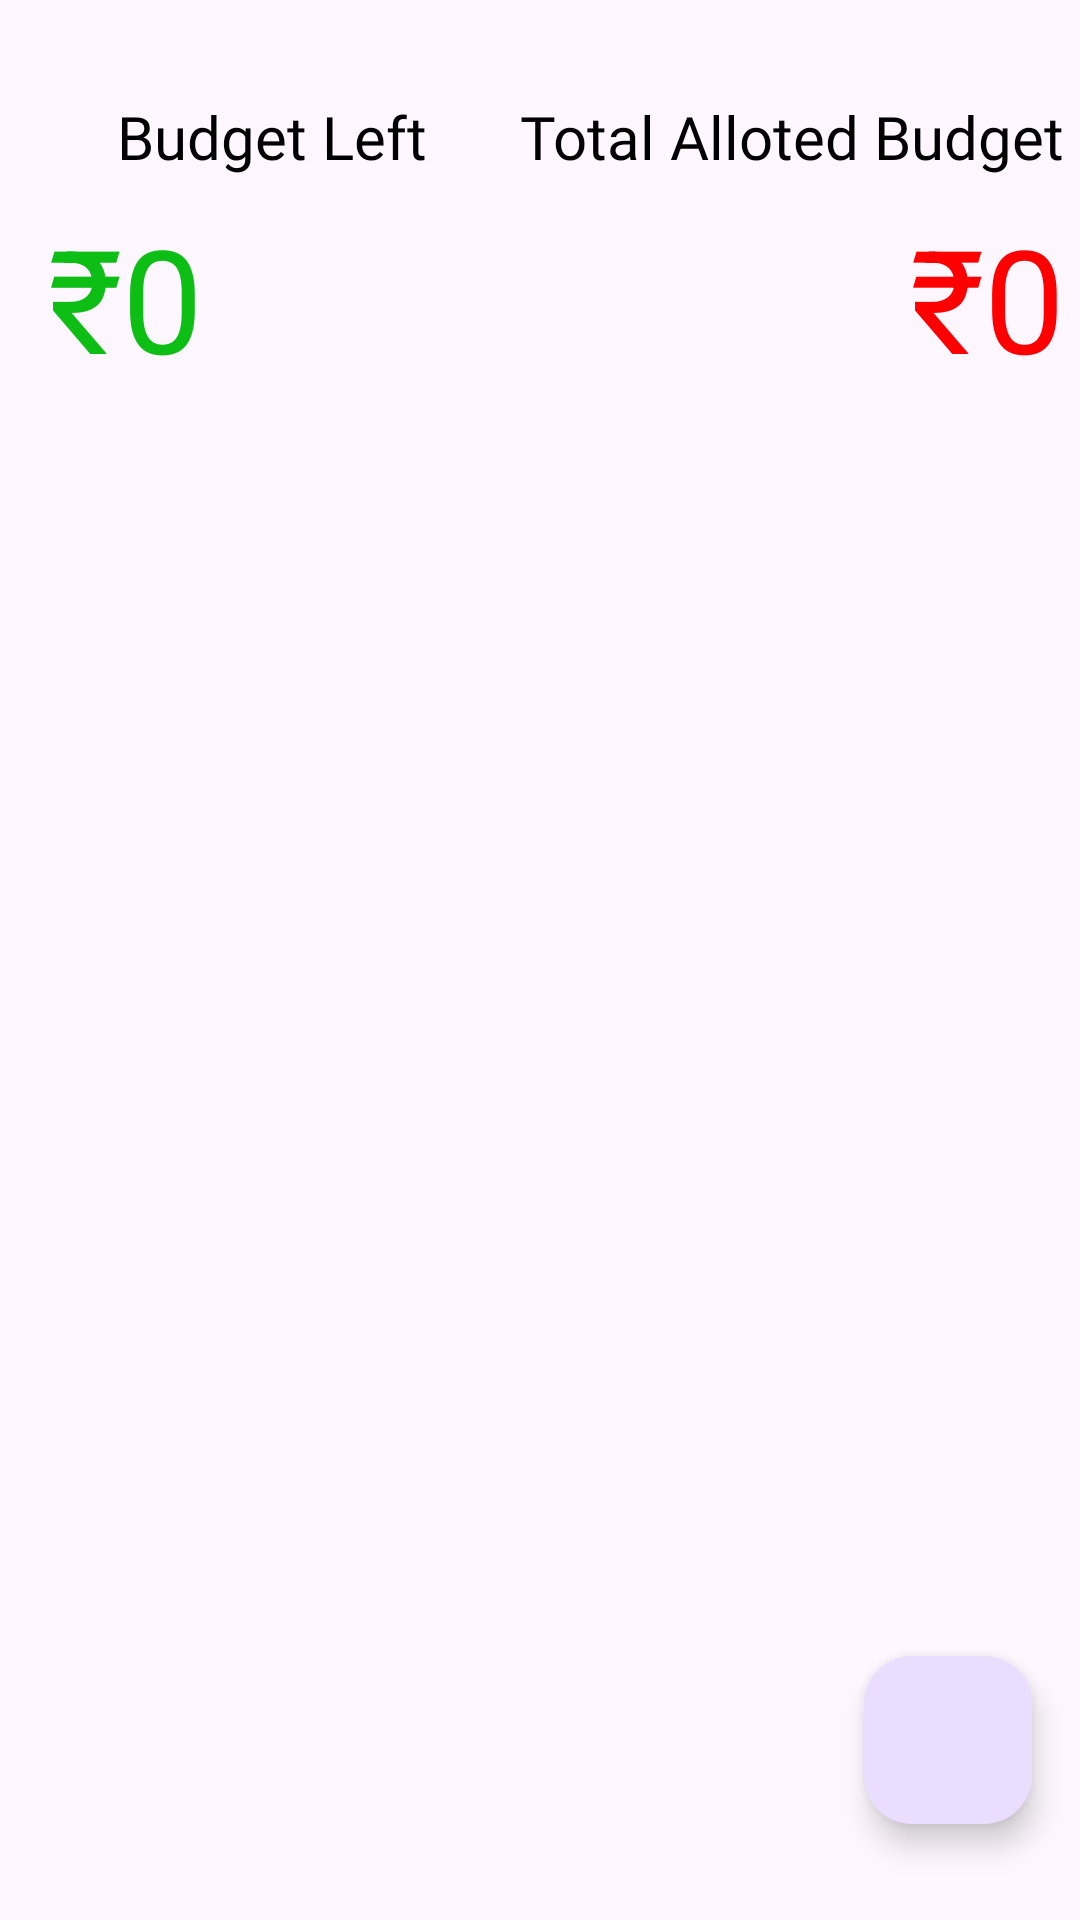

The Android layout XML behind this screen, and the referenced resources:
<!-- AndroidManifest.xml: application theme Theme.BudgetTracker -->
<!-- res/layout/activity_main.xml -->
<?xml version="1.0" encoding="utf-8"?>
<androidx.constraintlayout.widget.ConstraintLayout xmlns:android="http://schemas.android.com/apk/res/android"
    xmlns:app="http://schemas.android.com/apk/res-auto"
    xmlns:tools="http://schemas.android.com/tools"
    android:layout_width="match_parent"
    android:layout_height="match_parent"
    tools:context=".MainActivity">

    <TextView
        android:id="@+id/textView"
        android:layout_width="wrap_content"
        android:layout_height="wrap_content"
        android:layout_marginStart="16dp"
        android:layout_marginTop="32dp"
        android:layout_marginEnd="8dp"
        android:fontFamily="@font/asap_bold"
        android:text="Budget Left"
        android:textColor="#000000"
        android:textSize="20sp"
        app:layout_constraintEnd_toStartOf="@+id/textView2"
        app:layout_constraintStart_toStartOf="parent"
        app:layout_constraintTop_toTopOf="parent" />

    <TextView
        android:id="@+id/textView2"
        android:layout_width="wrap_content"
        android:layout_height="wrap_content"
        android:layout_marginTop="32dp"
        android:layout_marginEnd="5dp"
        android:fontFamily="@font/asap_bold"
        android:text="Total Alloted Budget"
        android:textColor="#000000"
        android:textSize="20sp"
        app:layout_constraintEnd_toEndOf="parent"
        app:layout_constraintTop_toTopOf="parent" />

    <TextView
        android:id="@+id/budget"
        android:layout_width="wrap_content"
        android:layout_height="wrap_content"
        android:layout_marginStart="16dp"
        android:layout_marginTop="8dp"
        android:text="₹0"
        android:textColor="#0DBF14"
        android:textSize="48sp"
        app:layout_constraintStart_toStartOf="parent"
        app:layout_constraintTop_toBottomOf="@+id/textView" />

    <TextView
        android:id="@+id/total"
        android:layout_width="wrap_content"
        android:layout_height="wrap_content"
        android:layout_marginTop="8dp"
        android:layout_marginEnd="5dp"
        android:text="₹0"
        android:textColor="#FF0000"
        android:textSize="48sp"
        app:layout_constraintEnd_toEndOf="parent"
        app:layout_constraintTop_toBottomOf="@+id/textView2" />

    <androidx.recyclerview.widget.RecyclerView
        android:id="@+id/expenserecyclerview"
        android:layout_width="0dp"
        android:layout_height="0dp"
        android:layout_marginStart="16dp"
        android:layout_marginTop="16dp"
        android:layout_marginEnd="16dp"
        app:layout_constraintBottom_toBottomOf="parent"
        app:layout_constraintEnd_toEndOf="parent"
        app:layout_constraintStart_toStartOf="parent"
        app:layout_constraintTop_toBottomOf="@+id/budget"
        tools:listitem="@layout/recyclerview_expense" />

    <com.google.android.material.floatingactionbutton.FloatingActionButton
        android:id="@+id/add"
        android:layout_width="wrap_content"
        android:layout_height="wrap_content"
        android:layout_marginEnd="16dp"
        android:layout_marginBottom="32dp"
        android:clickable="true"
        android:contentDescription="@string/app_name"
        android:src="@drawable/add"
        app:layout_constraintBottom_toBottomOf="parent"
        app:layout_constraintEnd_toEndOf="parent"
        tools:srcCompat="@tools:sample/backgrounds/scenic" />

</androidx.constraintlayout.widget.ConstraintLayout>
<!-- res/layout/recyclerview_expense.xml (included above) -->
<?xml version="1.0" encoding="utf-8"?>
<com.google.android.material.card.MaterialCardView xmlns:android="http://schemas.android.com/apk/res/android"
    xmlns:app="http://schemas.android.com/apk/res-auto"
    xmlns:tools="http://schemas.android.com/tools"
    android:layout_width="match_parent"
    android:layout_height="wrap_content"
    android:layout_marginStart="16dp"
    android:layout_marginEnd="16dp"
    android:layout_marginBottom="8dp"
    android:elevation="5dp"
    app:cardCornerRadius="15dp"
    app:strokeColor="#673AB7"
    app:strokeWidth="1dp">

    <androidx.constraintlayout.widget.ConstraintLayout
        android:layout_width="match_parent"
        android:layout_height="match_parent">

        <TextView
            android:id="@+id/recyclertitle"
            android:layout_width="wrap_content"
            android:layout_height="wrap_content"
            android:layout_marginStart="16dp"
            android:layout_marginTop="16dp"
            android:layout_marginBottom="16dp"
            android:fontFamily="@font/asap_bold"
            android:text="Title"
            android:textColor="#000000"
            app:layout_constraintBottom_toBottomOf="parent"
            app:layout_constraintStart_toStartOf="parent"
            app:layout_constraintTop_toTopOf="parent" />

        <TextView
            android:id="@+id/recyclerexpense"
            android:layout_width="wrap_content"
            android:layout_height="wrap_content"
            android:layout_marginTop="16dp"
            android:layout_marginEnd="16dp"
            android:layout_marginBottom="16dp"
            android:fontFamily="@font/asap_bold"
            android:text="Expense"
            app:layout_constraintBottom_toBottomOf="parent"
            app:layout_constraintEnd_toEndOf="parent"
            app:layout_constraintTop_toTopOf="parent" />
    </androidx.constraintlayout.widget.ConstraintLayout>
</com.google.android.material.card.MaterialCardView>
<!-- resources referenced by this layout -->
<resources>
  <string name="app_name">BudgetTracker</string>
  <style name="Theme.BudgetTracker" parent="Base.Theme.BudgetTracker" />
  <style name="Base.Theme.BudgetTracker" parent="Theme.Material3.Light.NoActionBar">
          
          
      </style>
</resources>
